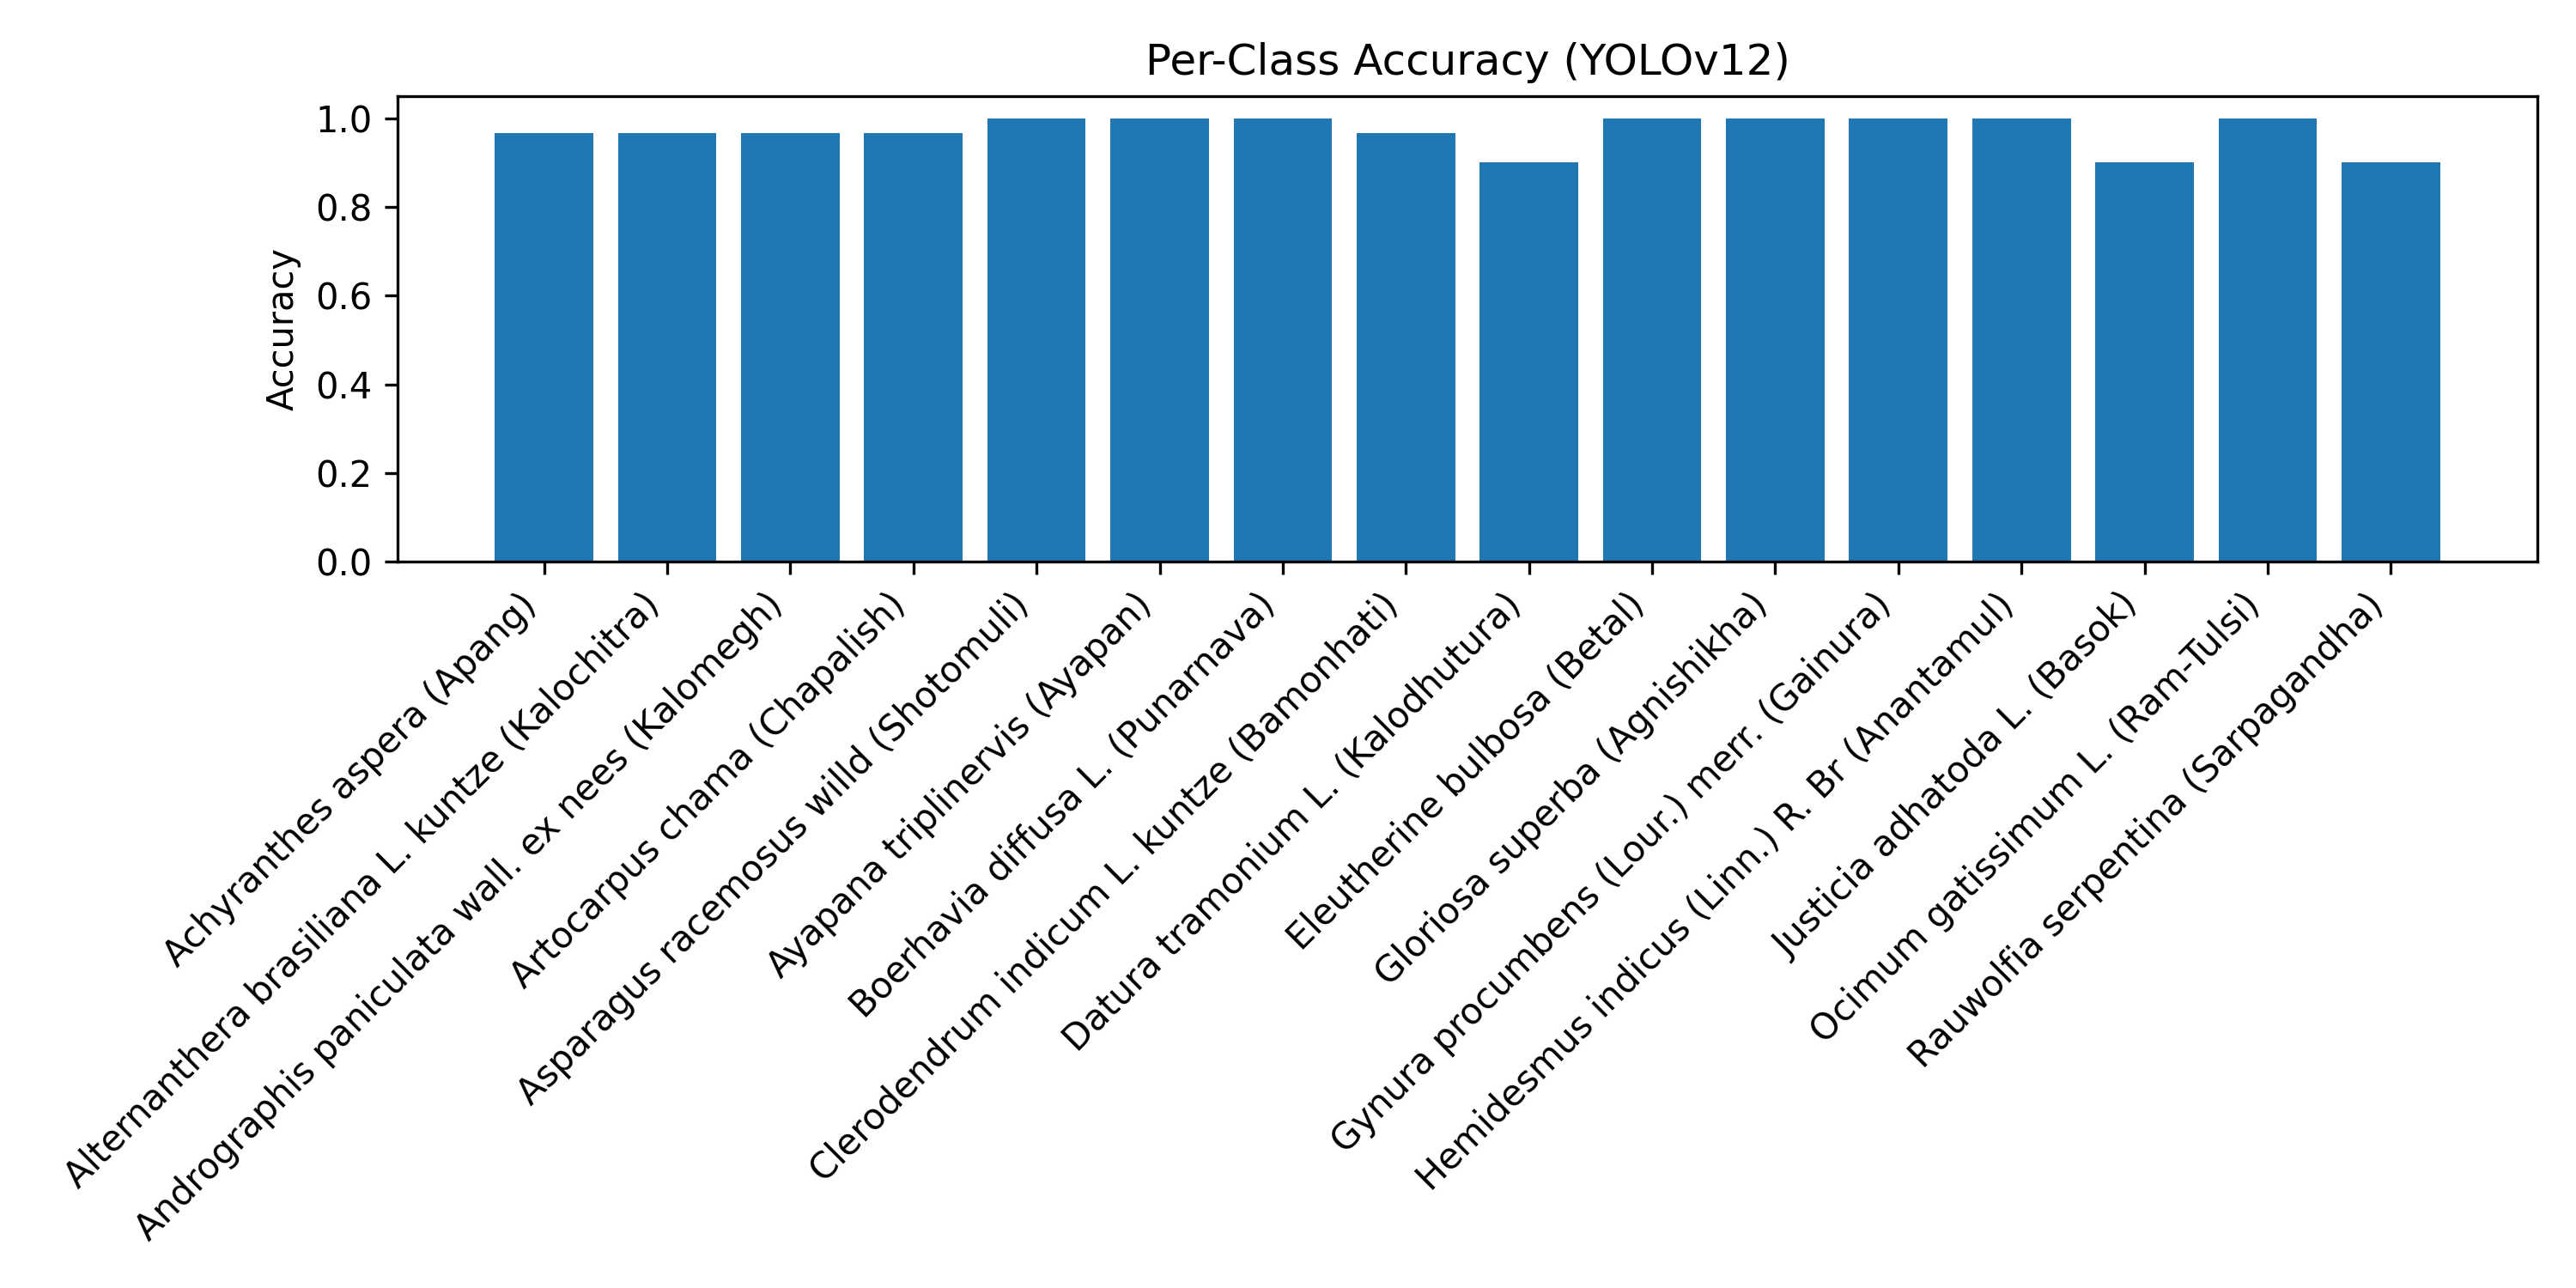

The data file committed next to this chart (first rows):
Class, Total_Samples, Correct_Predictions, Accuracy
Achyranthes aspera (Apang), 30, 29, 0.9667
Alternanthera brasiliana L. kuntze (Kalo…, 30, 29, 0.9667
Andrographis paniculata wall. ex nees (K…, 30, 29, 0.9667
Artocarpus chama (Chapalish), 30, 29, 0.9667
Asparagus racemosus willd (Shotomuli), 30, 30, 1.0
Ayapana triplinervis (Ayapan), 30, 30, 1.0
Boerhavia diffusa L. (Punarnava), 30, 30, 1.0
Clerodendrum indicum L. kuntze (Bamonhat…, 30, 29, 0.9667
Datura tramonium L. (Kalodhutura), 30, 27, 0.9
Eleutherine bulbosa (Betal), 30, 30, 1.0
Gloriosa superba (Agnishikha), 30, 30, 1.0
Gynura procumbens (Lour.) merr. (Gainura…, 30, 30, 1.0
Hemidesmus indicus (Linn.) R. Br (Ananta…, 30, 30, 1.0
Justicia adhatoda L. (Basok), 30, 27, 0.9
Ocimum gatissimum L. (Ram-Tulsi), 30, 30, 1.0
Rauwolfia serpentina (Sarpagandha), 30, 27, 0.9
